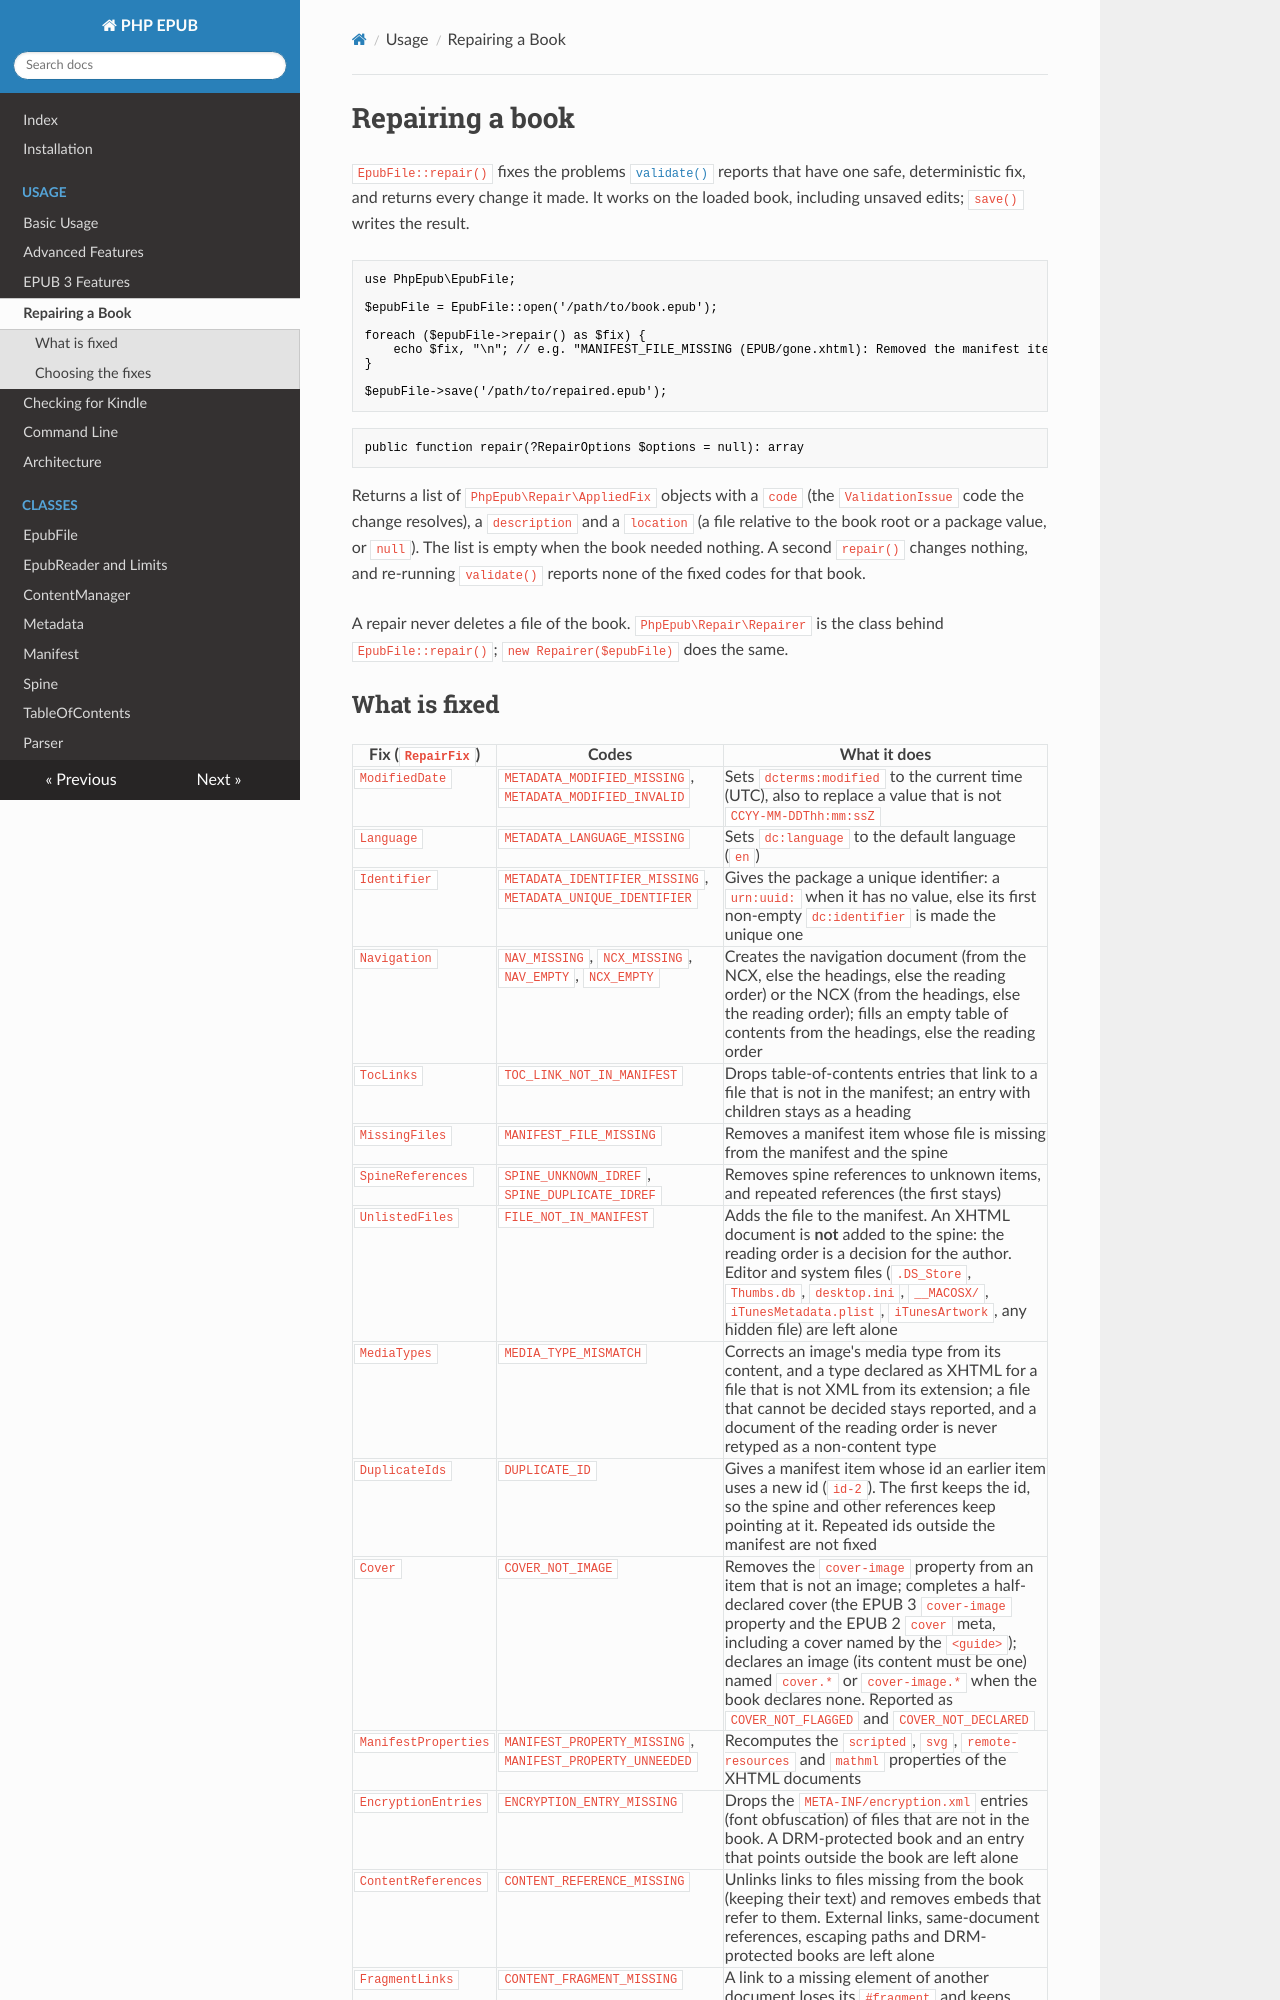

repository: indy2kro/php-epub · page: repair/index.html · generator: mkdocs

# Repairing a book

`EpubFile::repair()` fixes the problems [`validate()`](epub-file.md#validating) reports that have one safe, deterministic fix, and returns every change it made. It works on the loaded book, including unsaved edits; `save()` writes the result.

```php
use PhpEpub\EpubFile;

$epubFile = EpubFile::open('/path/to/book.epub');

foreach ($epubFile->repair() as $fix) {
    echo $fix, "\n"; // e.g. "MANIFEST_FILE_MISSING (EPUB/gone.xhtml): Removed the manifest item "gone", which has no file, from the manifest and the spine."
}

$epubFile->save('/path/to/repaired.epub');
```

```php
public function repair(?RepairOptions $options = null): array
```

Returns a list of `PhpEpub\Repair\AppliedFix` objects with a `code` (the `ValidationIssue` code the change resolves), a `description` and a `location` (a file relative to the book root or a package value, or `null`). The list is empty when the book needed nothing. A second `repair()` changes nothing, and re-running `validate()` reports none of the fixed codes for that book.

A repair never deletes a file of the book. `PhpEpub\Repair\Repairer` is the class behind `EpubFile::repair()`; `new Repairer($epubFile)` does the same.
